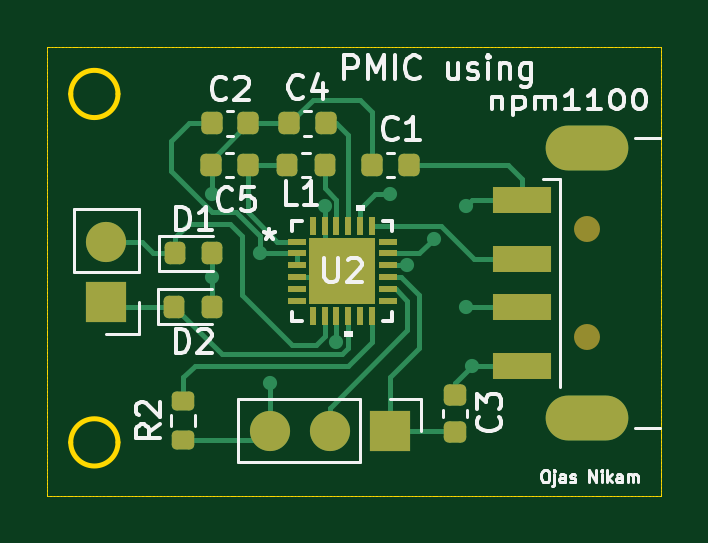
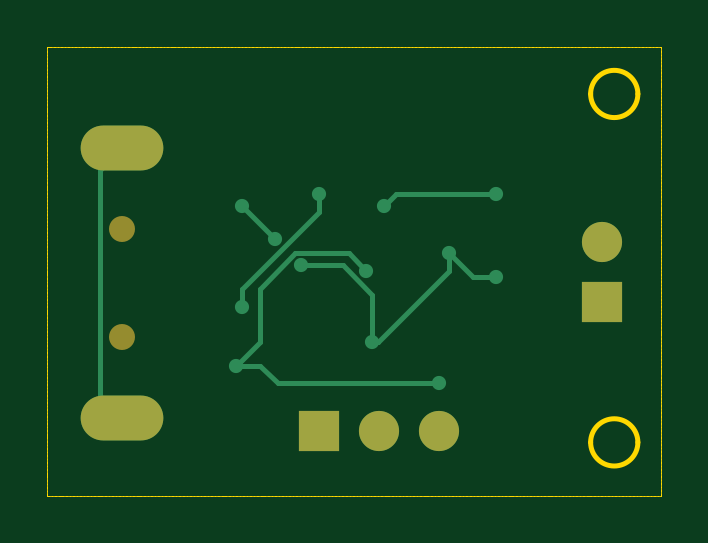
Circuit board: 9 layer files. Board 26.0 x 19.0 mm.
- bottom_copper: AGV_nPM1100-B_Cu.gbr (3376 bytes)
- bottom_mask: AGV_nPM1100-B_Mask.gbr (937 bytes)
- paste: AGV_nPM1100-B_Paste.gbr (469 bytes)
- bottom_silk: AGV_nPM1100-B_Silkscreen.gbr (470 bytes)
- outline: AGV_nPM1100-Edge_Cuts.gbr (33401 bytes)
- top_copper: AGV_nPM1100-F_Cu.gbr (12625 bytes)
- top_mask: AGV_nPM1100-F_Mask.gbr (3677 bytes)
- paste: AGV_nPM1100-F_Paste.gbr (3228 bytes)
- top_silk: AGV_nPM1100-F_Silkscreen.gbr (29053 bytes)

=== bottom_copper: AGV_nPM1100-B_Cu.gbr ===
%TF.GenerationSoftware,KiCad,Pcbnew,9.0.7*%
%TF.CreationDate,2026-03-30T23:21:56+05:30*%
%TF.ProjectId,AGV_nPM1100,4147565f-6e50-44d3-9131-30302e6b6963,rev?*%
%TF.SameCoordinates,Original*%
%TF.FileFunction,Copper,L2,Bot*%
%TF.FilePolarity,Positive*%
%FSLAX46Y46*%
G04 Gerber Fmt 4.6, Leading zero omitted, Abs format (unit mm)*
G04 Created by KiCad (PCBNEW 9.0.7) date 2026-03-30 23:21:56*
%MOMM*%
%LPD*%
G01*
G04 APERTURE LIST*
%TA.AperFunction,ComponentPad*%
%ADD10R,1.700000X1.700000*%
%TD*%
%TA.AperFunction,ComponentPad*%
%ADD11O,1.700000X1.700000*%
%TD*%
%TA.AperFunction,HeatsinkPad*%
%ADD12O,3.500000X1.900000*%
%TD*%
%TA.AperFunction,ComponentPad*%
%ADD13C,1.700000*%
%TD*%
%TA.AperFunction,ViaPad*%
%ADD14C,0.600000*%
%TD*%
%TA.AperFunction,Conductor*%
%ADD15C,0.200000*%
%TD*%
G04 APERTURE END LIST*
D10*
%TO.P,J2,1,Pin_1*%
%TO.N,Net-(J2-Pin_1)*%
X164500000Y-121250000D03*
D11*
%TO.P,J2,2,Pin_2*%
%TO.N,Net-(J2-Pin_2)*%
X161960000Y-121250000D03*
%TO.P,J2,3,Pin_3*%
%TO.N,GND*%
X159420000Y-121250000D03*
%TD*%
D12*
%TO.P,J1,5,Shield*%
%TO.N,unconnected-(J1-Shield-Pad5)*%
X172850000Y-109300000D03*
X172850000Y-120700000D03*
%TD*%
D10*
%TO.P,J3,1,Pin_1*%
%TO.N,Net-(D2-K)*%
X152500000Y-115790000D03*
D13*
%TO.P,J3,2,Pin_2*%
%TO.N,Net-(D1-K)*%
X152500000Y-113250000D03*
%TD*%
D14*
%TO.N,GND*%
X162500000Y-114500000D03*
%TO.N,Net-(D1-A)*%
X157000000Y-114750000D03*
%TO.N,Net-(J1-VBUS)*%
X166375000Y-113125000D03*
X167750000Y-111750000D03*
%TO.N,GND*%
X157000000Y-111250000D03*
X159420000Y-119250000D03*
X161749622Y-111750000D03*
X168000000Y-118500000D03*
%TO.N,Net-(D1-A)*%
X159000000Y-113749811D03*
X165250000Y-114250000D03*
X162249748Y-117500000D03*
%TO.N,Net-(J1-D+)*%
X164500000Y-111249000D03*
X167750000Y-116000000D03*
%TD*%
D15*
%TO.N,unconnected-(J1-Shield-Pad5)*%
X173751000Y-119799000D02*
X172850000Y-120700000D01*
X173751000Y-110201000D02*
X173751000Y-119799000D01*
X172850000Y-109300000D02*
X173751000Y-110201000D01*
%TO.N,Net-(D1-A)*%
X157999811Y-114750000D02*
X159000000Y-113749811D01*
X157000000Y-114750000D02*
X157999811Y-114750000D01*
%TO.N,Net-(J1-VBUS)*%
X166375000Y-113125000D02*
X167750000Y-111750000D01*
%TO.N,GND*%
X167000000Y-117500000D02*
X168000000Y-118500000D01*
X161749622Y-111750000D02*
X161749622Y-111749622D01*
X167000000Y-118500000D02*
X166250000Y-119250000D01*
X166250000Y-119250000D02*
X159420000Y-119250000D01*
X167000000Y-115250000D02*
X167000000Y-117500000D01*
X161749622Y-111749622D02*
X161250000Y-111250000D01*
X168000000Y-118500000D02*
X167000000Y-118500000D01*
X163250000Y-113750000D02*
X165500000Y-113750000D01*
X161250000Y-111250000D02*
X157000000Y-111250000D01*
X165500000Y-113750000D02*
X167000000Y-115250000D01*
X163250000Y-113750000D02*
X162500000Y-114500000D01*
%TO.N,Net-(D1-A)*%
X162000000Y-117500000D02*
X159000000Y-114500000D01*
X165250000Y-114250000D02*
X163500000Y-114250000D01*
X162249748Y-117500000D02*
X162000000Y-117500000D01*
X162249748Y-115500252D02*
X163500000Y-114250000D01*
X162249748Y-117500000D02*
X162249748Y-115500252D01*
X159000000Y-114500000D02*
X159000000Y-113749811D01*
%TO.N,Net-(J1-D+)*%
X164500000Y-112000000D02*
X167750000Y-115250000D01*
X164500000Y-111249000D02*
X164500000Y-112000000D01*
X167750000Y-115250000D02*
X167750000Y-116000000D01*
%TD*%
M02*

=== bottom_mask: AGV_nPM1100-B_Mask.gbr ===
%TF.GenerationSoftware,KiCad,Pcbnew,9.0.7*%
%TF.CreationDate,2026-03-30T23:21:56+05:30*%
%TF.ProjectId,AGV_nPM1100,4147565f-6e50-44d3-9131-30302e6b6963,rev?*%
%TF.SameCoordinates,Original*%
%TF.FileFunction,Soldermask,Bot*%
%TF.FilePolarity,Negative*%
%FSLAX46Y46*%
G04 Gerber Fmt 4.6, Leading zero omitted, Abs format (unit mm)*
G04 Created by KiCad (PCBNEW 9.0.7) date 2026-03-30 23:21:56*
%MOMM*%
%LPD*%
G01*
G04 APERTURE LIST*
%ADD10R,1.700000X1.700000*%
%ADD11O,1.700000X1.700000*%
%ADD12C,1.100000*%
%ADD13O,3.500000X1.900000*%
%ADD14C,1.700000*%
G04 APERTURE END LIST*
D10*
%TO.C,J2*%
X164500000Y-121250000D03*
D11*
X161960000Y-121250000D03*
X159420000Y-121250000D03*
%TD*%
D12*
%TO.C,J1*%
X172850000Y-112700000D03*
X172850000Y-117300000D03*
D13*
X172850000Y-109300000D03*
X172850000Y-120700000D03*
%TD*%
D10*
%TO.C,J3*%
X152500000Y-115790000D03*
D14*
X152500000Y-113250000D03*
%TD*%
M02*

=== paste: AGV_nPM1100-B_Paste.gbr ===
%TF.GenerationSoftware,KiCad,Pcbnew,9.0.7*%
%TF.CreationDate,2026-03-30T23:21:56+05:30*%
%TF.ProjectId,AGV_nPM1100,4147565f-6e50-44d3-9131-30302e6b6963,rev?*%
%TF.SameCoordinates,Original*%
%TF.FileFunction,Paste,Bot*%
%TF.FilePolarity,Positive*%
%FSLAX46Y46*%
G04 Gerber Fmt 4.6, Leading zero omitted, Abs format (unit mm)*
G04 Created by KiCad (PCBNEW 9.0.7) date 2026-03-30 23:21:56*
%MOMM*%
%LPD*%
G01*
G04 APERTURE LIST*
G04 APERTURE END LIST*
M02*

=== bottom_silk: AGV_nPM1100-B_Silkscreen.gbr ===
%TF.GenerationSoftware,KiCad,Pcbnew,9.0.7*%
%TF.CreationDate,2026-03-30T23:21:56+05:30*%
%TF.ProjectId,AGV_nPM1100,4147565f-6e50-44d3-9131-30302e6b6963,rev?*%
%TF.SameCoordinates,Original*%
%TF.FileFunction,Legend,Bot*%
%TF.FilePolarity,Positive*%
%FSLAX46Y46*%
G04 Gerber Fmt 4.6, Leading zero omitted, Abs format (unit mm)*
G04 Created by KiCad (PCBNEW 9.0.7) date 2026-03-30 23:21:56*
%MOMM*%
%LPD*%
G01*
G04 APERTURE LIST*
G04 APERTURE END LIST*
M02*

=== outline: AGV_nPM1100-Edge_Cuts.gbr (33401 bytes, source omitted) ===
=== top_copper: AGV_nPM1100-F_Cu.gbr (12625 bytes, source omitted) ===
=== top_mask: AGV_nPM1100-F_Mask.gbr (3677 bytes, source withheld) ===
=== paste: AGV_nPM1100-F_Paste.gbr (3228 bytes, source withheld) ===
=== top_silk: AGV_nPM1100-F_Silkscreen.gbr (29053 bytes, source omitted) ===
